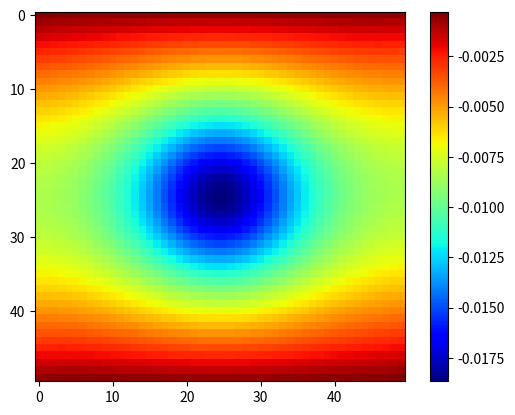

Python code for this plot:
import numpy as np
import matplotlib.pyplot as plt
import time

# start the timer
start_time = time.time()

N = 50
h = 1 / (N + 1) #Spacing

x = np.linspace(0, 1, N )
y = np.linspace(0, 1, N )

# Define the b matrix as a Gaussian distribution
X, Y = np.meshgrid(x, y)
sigma = 0.1
b = np.exp(-(X - 0.5) ** 2 / (2 * sigma ** 2) - (Y - 0.5) ** 2 / (2 * sigma ** 2))
b = b.reshape(-1) #Done to convert 2 dimensional gaussian distribution into 1d array

# Define the A matrix
"""
 The A matrix in the Poisson equation represents the discretized Laplacian operator, 
 which depends on the specific discretization scheme being used.
 I have used a simple five-point stencil scheme to discretize the Laplacian operator in two dimensions.
   """
main_diag = -4 * np.ones(N ** 2)
off_diag = np.ones(N ** 2 - 1)
off_diag_N = np.ones(N ** 2 - N)
A = np.diag(main_diag) + np.diag(off_diag, k=1) + np.diag(off_diag, k=-1) + np.diag(off_diag_N, k=N) + np.diag(
    off_diag_N, k=-N)
A = A / h ** 2

# Define the initial guess for x
x_0 = np.zeros(N ** 2)

max_iter = 100000

tolerance = 5e-7

x_prev = x_0

r_prev = b - np.dot(A, x_prev)

# Initialize p(k-1) as r(k-1)
p_prev = r_prev

for k in range(max_iter):

    # alpha(k)
    alpha = np.dot(r_prev.T, r_prev) / np.dot(np.dot(p_prev.T, A), p_prev)

    # Calculate x(k) using the updated alpha(k)
    x = x_prev + alpha * p_prev

    # Calculate r(k) using the updated x(k)
    r = b - np.dot(A, x)

    if np.linalg.norm(r) < tolerance:

        # end the timer
        end_time = time.time()

        # compute the elapsed time
        elapsed_time = end_time - start_time

        print('No. of iterations to converge for tolerance 5e-7 =', k, 'and computation time =', elapsed_time, 'seconds')
        break

    # beta(k)
    beta = np.dot(r.T, r) / np.dot(r_prev.T, r_prev)

    # Calculate p(k) using the updated r(k) and beta(k)
    p = r + beta * p_prev

    x_prev = x
    r_prev = r
    p_prev = p

# Reshape the solution vector x into a 2D array
x = x.reshape((N, N))

plt.imshow(x, cmap='jet')
plt.colorbar()
# plt.show()
# [redacted]

#out of the program------------------------------------------------------------------------------------------
#No. of iterations to converge for tolerance 5e-7 = 128 and computation time = 2.02 seconds
#--------------------------------------------------------------------------------------------------------------